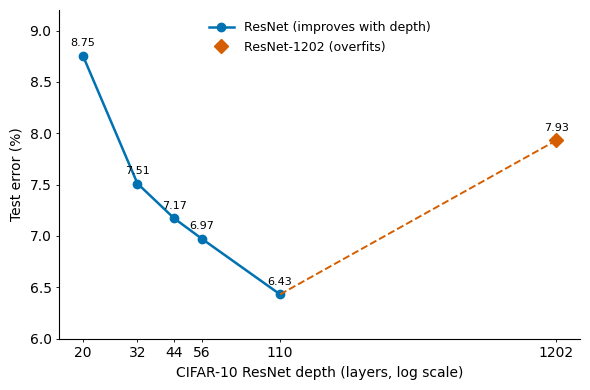

Reproduce this figure in Python. (Note: this script raises an exception after producing the figure.)
"""Fig: CIFAR-10 test error vs ResNet depth (incl. 1202-layer overfitting point).
Source data: evidence/tables/table6_cifar10.md (EXACT). Params from same table.
Endpoint scatter -- not a trajectory.
"""
import sys, pathlib, re
import matplotlib as mpl
mpl.use("Agg")
mpl.rcParams.update({
    "font.family": "sans-serif",
    "font.sans-serif": ["Arial", "Helvetica", "DejaVu Sans", "Liberation Sans"],
    "svg.fonttype": "none", "pdf.fonttype": 42, "ps.fonttype": 42,
    "axes.spines.right": False, "axes.spines.top": False,
    "axes.linewidth": 0.8, "legend.frameon": False,
})
import matplotlib.pyplot as plt

# EXACT from Table 6 (CIFAR-10 test error %). 110 is the 5-run best (mean 6.61+-0.16).
depth = [20, 32, 44, 56, 110, 1202]
err = [8.75, 7.51, 7.17, 6.97, 6.43, 7.93]
PALETTE = {"line": "#0072B2", "over": "#D55E00"}

fig, ax = plt.subplots(figsize=(6, 4))
# split: monotone-improving 20..110, then the 1202 overfitting point.
ax.plot(depth[:5], err[:5], "-o", color=PALETTE["line"], lw=1.8, ms=6, label="ResNet (improves with depth)")
ax.plot([110, 1202], [6.43, 7.93], "--", color=PALETTE["over"], lw=1.4)
ax.plot([1202], [7.93], "D", color=PALETTE["over"], ms=7, label="ResNet-1202 (overfits)")
for d, y in zip(depth, err):
    dy = 7 if d != 1202 else 7
    ax.annotate(f"{y:.2f}", (d, y), fontsize=8, xytext=(0, dy), textcoords="offset points", ha="center")
ax.set_xscale("log")
ax.set_xlabel("CIFAR-10 ResNet depth (layers, log scale)")
ax.set_ylabel("Test error (%)")
ax.set_xticks(depth); ax.set_xticklabels([str(d) for d in depth])
ax.minorticks_off()
ax.set_ylim(6, 9.2)
ax.tick_params(direction="out", length=2.2, width=0.6)
ax.legend(loc="upper center", fontsize=9)
fig.tight_layout()
out = pathlib.Path(__file__).with_name("fig_cifar_depth.pdf")
fig.savefig(out); fig.savefig(out.with_suffix(".png"), dpi=300)
raw = out.read_bytes()
if re.search(rb"/Type3\b", raw):
    sys.stderr.write("FATAL: Type-3 font in figure.\n"); sys.exit(2)
print(f"[fonttype-check] OK {out.name}")
